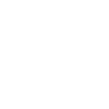
t = 0.00 s
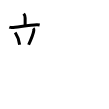
t = 4.00 s
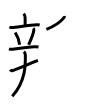
t = 8.00 s
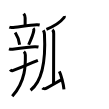
t = 12.00 s
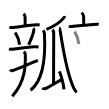
t = 15.50 s
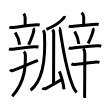
t = 20.00 s

The animated SVG that drew these frames (rendered in a browser with its animation timeline set to each time). Animation: 20 SMIL elements (animate=20); one cycle of 20.00 s.

<svg width="109px" height="109px" viewBox="0 0 px 109px" xmlns="http://www.w3.org/2000/svg" xmlns:xlink="http://www.w3.org/1999/xlink" xml:space="preserve" version="1.1"  baseProfile="full">
<path d="M23.62,13.75c1.01,1.31,1.51,1.31,1.51,4.35c0,3.05,0,3.65,0,7.65" style="fill:none;stroke:black;stroke-width:3;opacity:0">
  <animate attributeType="CSS" attributeName="opacity" from="0" to="1" begin="0s" dur="1s" repeatCount="Indefinite" fill="freeze" />
</path>
<path d="M9.35,27.2c0.83,0.33,1.8,0.38,2.62,0.33c4.67-0.28,17.74-2.53,24.81-2.77c1.38-0.05,2.21,0.16,2.9,0.32" style="fill:none;stroke:black;stroke-width:3;opacity:0">
  <animate attributeType="CSS" attributeName="opacity" from="0" to="1" begin="1s" dur="1s" repeatCount="Indefinite" fill="freeze" />
</path>
<path d="M15.2,32.5c2.88,4.57,4.19,9.24,4.45,12.25" style="fill:none;stroke:black;stroke-width:3;opacity:0">
  <animate attributeType="CSS" attributeName="opacity" from="0" to="1" begin="2s" dur="1s" repeatCount="Indefinite" fill="freeze" />
</path>
<path d="M33.26,28.25c0.54,0.54,0.61,1.82,0.54,2.27c-0.43,3.08-4.09,11.87-5.17,14.23" style="fill:none;stroke:black;stroke-width:3;opacity:0">
  <animate attributeType="CSS" attributeName="opacity" from="0" to="1" begin="3s" dur="1s" repeatCount="Indefinite" fill="freeze" />
</path>
<path d="M9,48.8c1.04,0.39,2.26,0.53,3.29,0.39C17.5,48.5,28.75,47,34.87,46.7c1.73-0.09,2.77,0.19,3.63,0.38" style="fill:none;stroke:black;stroke-width:3;opacity:0">
  <animate attributeType="CSS" attributeName="opacity" from="0" to="1" begin="4s" dur="1s" repeatCount="Indefinite" fill="freeze" />
</path>
<path d="M10.18,69.73c0.66,0.9,1.88,1.13,2.54,0.9C21.13,67.69,31.5,63,37.9,60.27" style="fill:none;stroke:black;stroke-width:3;opacity:0">
  <animate attributeType="CSS" attributeName="opacity" from="0" to="1" begin="5s" dur="1s" repeatCount="Indefinite" fill="freeze" />
</path>
<path d="M23.88,51.63c0.65,0.58,1.45,2.12,1.47,3.28c0.18,9.01,0.53,26.42-13.1,41.34" style="fill:none;stroke:black;stroke-width:3;opacity:0">
  <animate attributeType="CSS" attributeName="opacity" from="0" to="1" begin="6s" dur="1s" repeatCount="Indefinite" fill="freeze" />
</path>
<path d="M64.35,16c0.05,0.32-0.07,1.33-0.35,1.68c-3.51,4.45-8.44,8.11-17.59,11.7" style="fill:none;stroke:black;stroke-width:3;opacity:0">
  <animate attributeType="CSS" attributeName="opacity" from="0" to="1" begin="7s" dur="1s" repeatCount="Indefinite" fill="freeze" />
</path>
<path d="M43.33,30.28c0.4,0.71,1.02,1.96,1.13,3.99c1.09,21.13-0.72,45.87-13.9,55.94" style="fill:none;stroke:black;stroke-width:3;opacity:0">
  <animate attributeType="CSS" attributeName="opacity" from="0" to="1" begin="8s" dur="1s" repeatCount="Indefinite" fill="freeze" />
</path>
<path d="M52.39,29.76c0.73,0.62,1.31,2.75,1.31,4.01c0,6.44-0.14,40.09-0.14,50.55" style="fill:none;stroke:black;stroke-width:3;opacity:0">
  <animate attributeType="CSS" attributeName="opacity" from="0" to="1" begin="9s" dur="1s" repeatCount="Indefinite" fill="freeze" />
</path>
<path d="M42.43,87.93c0.53,0.54,2.56,1.08,3.67,0.5c5.86-3.1,9.29-5.39,15.56-8.83" style="fill:none;stroke:black;stroke-width:3;opacity:0">
  <animate attributeType="CSS" attributeName="opacity" from="0" to="1" begin="10s" dur="1s" repeatCount="Indefinite" fill="freeze" />
</path>
<path d="M59.34,71.43c1.63,3.15,4.22,12.96,4.62,17.87" style="fill:none;stroke:black;stroke-width:3;opacity:0">
  <animate attributeType="CSS" attributeName="opacity" from="0" to="1" begin="11s" dur="1s" repeatCount="Indefinite" fill="freeze" />
</path>
<path d="M59.06,28.17c0.18,0,0.76,0.6,0.96,1.8c2.2,13.17,5.88,41.13,13.51,57.54c1.16,2.49,2.39,4.04,3.22,4.85" style="fill:none;stroke:black;stroke-width:3;opacity:0">
  <animate attributeType="CSS" attributeName="opacity" from="0" to="1" begin="12s" dur="1s" repeatCount="Indefinite" fill="freeze" />
</path>
<path d="M81.56,12.75c1.41,1.31,2.12,1.31,2.12,4.35c0,3.05,0,4.15,0,8.15" style="fill:none;stroke:black;stroke-width:3;opacity:0">
  <animate attributeType="CSS" attributeName="opacity" from="0" to="1" begin="13s" dur="1s" repeatCount="Indefinite" fill="freeze" />
</path>
<path d="M68.83,26.2c0.69,0.33,1.5,0.38,2.19,0.33c3.91-0.28,19.27-2.03,25.18-2.27c1.15-0.05,1.85,0.16,2.42,0.32" style="fill:none;stroke:black;stroke-width:3;opacity:0">
  <animate attributeType="CSS" attributeName="opacity" from="0" to="1" begin="14s" dur="1s" repeatCount="Indefinite" fill="freeze" />
</path>
<path d="M74.65,31.5c2.71,4.66,3.94,9.43,4.18,12.5" style="fill:none;stroke:black;stroke-width:3;opacity:0">
  <animate attributeType="CSS" attributeName="opacity" from="0" to="1" begin="15s" dur="1s" repeatCount="Indefinite" fill="freeze" />
</path>
<path d="M92.66,28.25c0.53,0.5,0.59,1.68,0.53,2.1c-0.43,2.85-4.01,10.97-5.07,13.15" style="fill:none;stroke:black;stroke-width:3;opacity:0">
  <animate attributeType="CSS" attributeName="opacity" from="0" to="1" begin="16s" dur="1s" repeatCount="Indefinite" fill="freeze" />
</path>
<path d="M68.75,47.8c0.87,0.39,1.88,0.47,2.75,0.39c7.25-0.69,18.75-2.69,26.72-2.5c1.45,0.04,2.31,0.19,3.04,0.38" style="fill:none;stroke:black;stroke-width:3;opacity:0">
  <animate attributeType="CSS" attributeName="opacity" from="0" to="1" begin="17s" dur="1s" repeatCount="Indefinite" fill="freeze" />
</path>
<path d="M71.38,63.95c0.89,0.47,2.53,0.53,3.43,0.47c6.13-0.42,14.99-1.92,21.48-2.4c1.49-0.11,2.39,0.22,3.13,0.46" style="fill:none;stroke:black;stroke-width:3;opacity:0">
  <animate attributeType="CSS" attributeName="opacity" from="0" to="1" begin="18s" dur="1s" repeatCount="Indefinite" fill="freeze" />
</path>
<path d="M83.14,48.63c0.66,0.52,1.68,2.62,1.68,4.96c0,6.05-0.19,42.74-0.22,44.29" style="fill:none;stroke:black;stroke-width:3;opacity:0">
  <animate attributeType="CSS" attributeName="opacity" from="0" to="1" begin="19s" dur="1s" repeatCount="Indefinite" fill="freeze" />
</path>
</svg>
